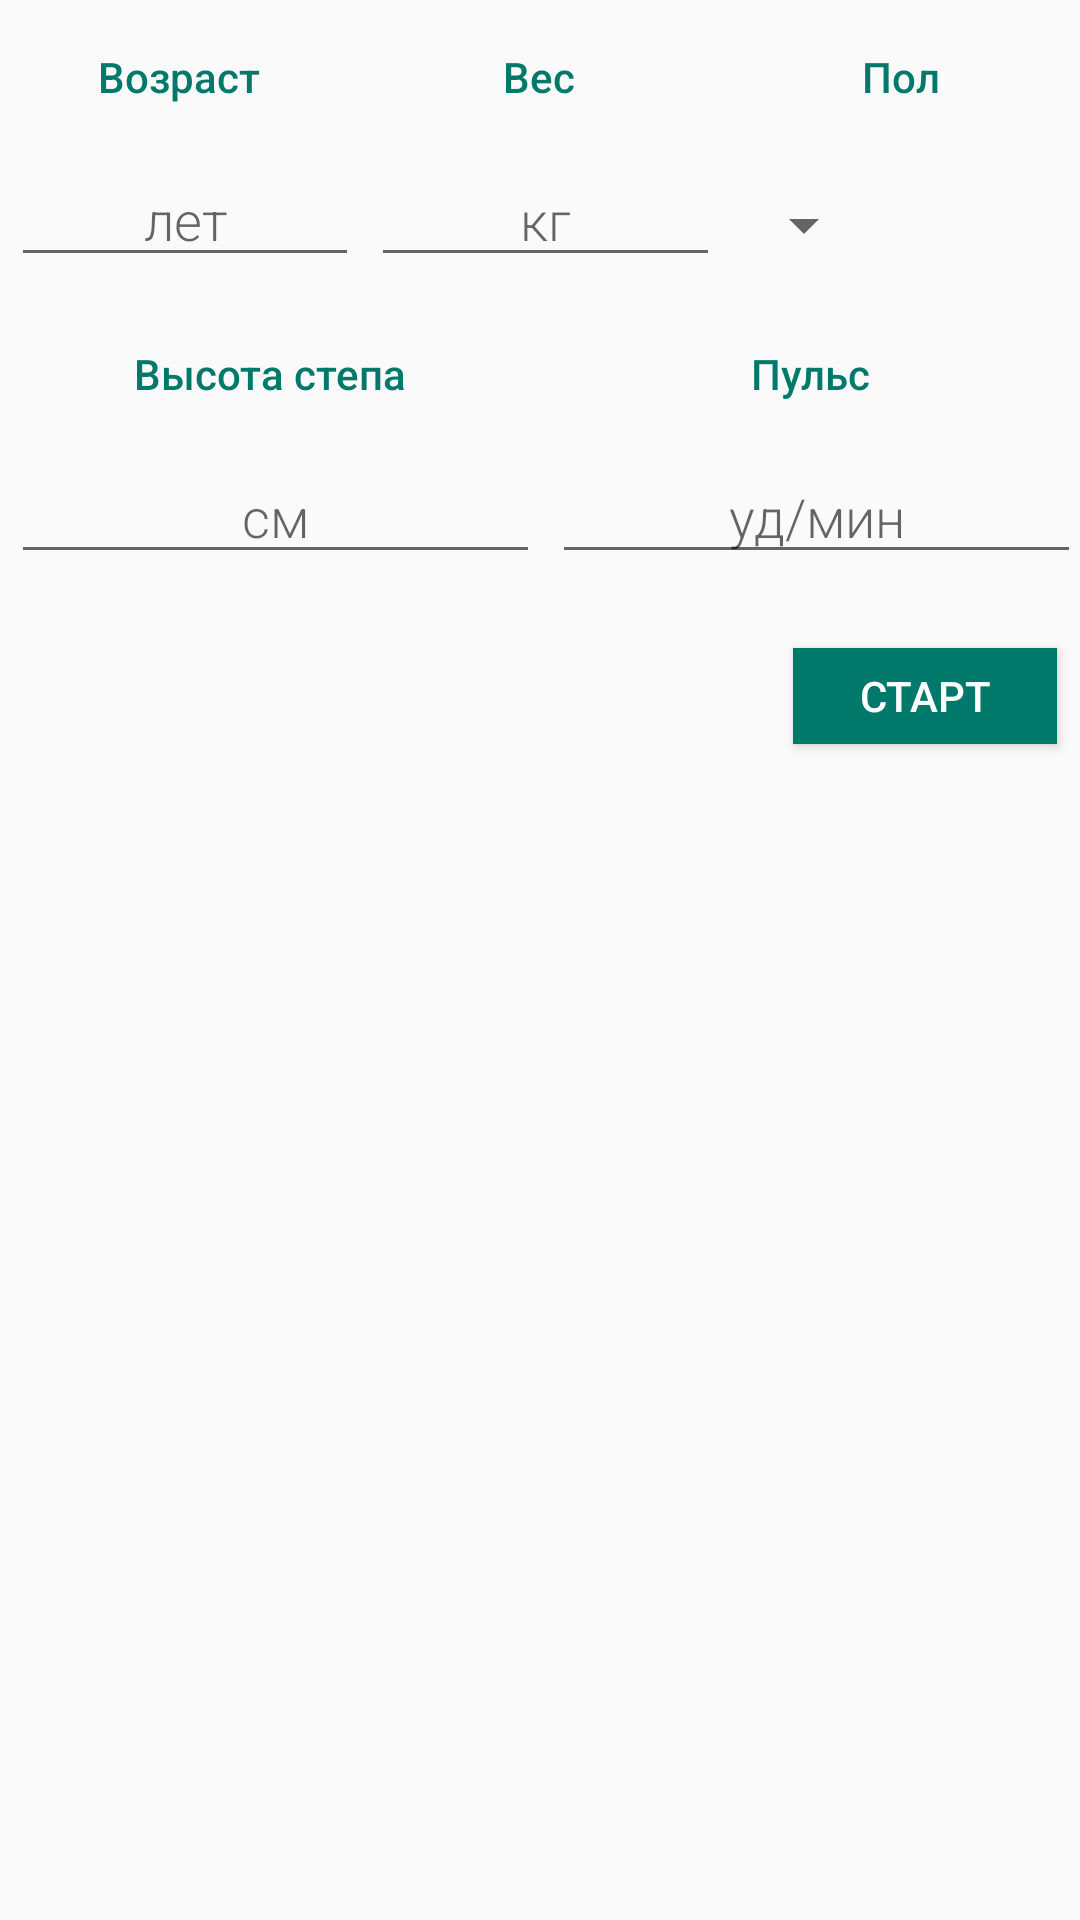

Reconstruct the res/layout file that produces this screen, plus the resources it refers to.
<!-- AndroidManifest.xml: application theme AppTheme -->
<!-- res/layout/activity_input.xml -->
<?xml version="1.0" encoding="utf-8"?>
<LinearLayout xmlns:android="http://schemas.android.com/apk/res/android"
    xmlns:app="http://schemas.android.com/apk/res-auto"
    xmlns:tools="http://schemas.android.com/tools"
    android:layout_width="match_parent"
    android:layout_height="match_parent"
    android:orientation="vertical"
    android:padding="@dimen/activity_margin"
    tools:context=".InputActivity">

    
    <LinearLayout
        android:id="@+id/input_data"
        android:layout_width="match_parent"
        android:layout_height="200dp"
        android:baselineAligned="false"
        android:orientation="vertical"
        android:paddingTop="16dp">

        <LinearLayout
            android:layout_width="match_parent"
            android:layout_height="wrap_content"
            android:orientation="horizontal"
            android:paddingBottom="16dp">

            <LinearLayout
                android:layout_width="0dp"
                android:layout_height="wrap_content"
                android:layout_weight="1"
                android:orientation="vertical">

                <TextView
                    android:layout_width="match_parent"
                    android:layout_height="wrap_content"
                    android:fontFamily="sans-serif-medium"
                    android:paddingBottom="16dp"
                    android:text="@string/age_field"
                    android:textAlignment="center"
                    android:textAppearance="?android:textAppearanceSmall"
                    android:textColor="@color/colorAccent" />


                <RelativeLayout
                    android:layout_width="match_parent"
                    android:layout_height="wrap_content"
                    android:paddingLeft="4dp">

                    <EditText
                        android:id="@+id/age_field_edit_view"
                        android:layout_width="match_parent"
                        android:layout_height="wrap_content"
                        android:fontFamily="sans-serif-light"
                        android:hint="@string/hint_age"
                        android:inputType="number"
                        android:textAlignment="center"
                        android:textAppearance="?android:textAppearanceMedium" />

                </RelativeLayout>
            </LinearLayout>

            <LinearLayout
                android:layout_width="0dp"
                android:layout_height="wrap_content"
                android:layout_weight="1"
                android:orientation="vertical">

                <TextView
                    android:layout_width="match_parent"
                    android:layout_height="wrap_content"
                    android:fontFamily="sans-serif-medium"
                    android:paddingBottom="16dp"
                    android:text="@string/weight_field"
                    android:textAlignment="center"
                    android:textAppearance="?android:textAppearanceSmall"
                    android:textColor="@color/colorAccent" />


                <RelativeLayout
                    android:layout_width="match_parent"
                    android:layout_height="wrap_content"
                    android:paddingLeft="4dp">

                    <EditText
                        android:id="@+id/weight_field_edit_view"
                        android:layout_width="match_parent"
                        android:layout_height="wrap_content"
                        android:fontFamily="sans-serif-light"
                        android:hint="@string/hint_weight"
                        android:inputType="number"
                        android:textAlignment="center"
                        android:textAppearance="?android:textAppearanceMedium" />

                </RelativeLayout>
            </LinearLayout>

            <LinearLayout
                android:layout_width="0dp"
                android:layout_height="wrap_content"
                android:layout_weight="1"
                android:orientation="vertical">

                <TextView
                    android:layout_width="match_parent"
                    android:layout_height="wrap_content"
                    android:fontFamily="sans-serif-medium"
                    android:paddingBottom="16dp"
                    android:text="@string/sex_field"
                    android:textAlignment="center"
                    android:textAppearance="?android:textAppearanceSmall"
                    android:textColor="@color/colorAccent" />


                <RelativeLayout
                    android:layout_width="match_parent"
                    android:layout_height="wrap_content"
                    android:paddingLeft="4dp">


                    
                    <LinearLayout
                        android:layout_width="match_parent"
                        android:layout_height="wrap_content"
                        android:orientation="vertical">

                        
                        <Spinner
                            android:id="@+id/spinner_sex"
                            android:layout_width="wrap_content"
                            android:layout_height="48dp"
                            android:spinnerMode="dropdown"
                            android:textAllCaps="true"
                            android:textAppearance="?android:textAppearanceMedium" />
                    </LinearLayout>

                </RelativeLayout>
            </LinearLayout>


        </LinearLayout>

        <LinearLayout
            android:layout_width="match_parent"
            android:layout_height="wrap_content"
            android:orientation="horizontal">

            <LinearLayout
                android:layout_width="0dp"
                android:layout_height="wrap_content"
                android:layout_weight="1"
                android:orientation="vertical">

                <TextView
                    android:layout_width="match_parent"
                    android:layout_height="wrap_content"
                    android:fontFamily="sans-serif-medium"
                    android:paddingBottom="16dp"
                    android:text="@string/height_field"
                    android:textAlignment="center"
                    android:textAppearance="?android:textAppearanceSmall"
                    android:textColor="@color/colorAccent" />

                <RelativeLayout
                    android:layout_width="match_parent"
                    android:layout_height="wrap_content"
                    android:paddingLeft="4dp">

                    <EditText
                        android:id="@+id/height_field_edit_view"
                        android:layout_width="match_parent"
                        android:layout_height="wrap_content"
                        android:fontFamily="sans-serif-light"
                        android:hint="@string/hint_height"
                        android:inputType="number"
                        android:textAlignment="center"
                        android:textAppearance="?android:textAppearanceMedium" />
                </RelativeLayout>

            </LinearLayout>

            <LinearLayout
                android:layout_width="0dp"
                android:layout_height="wrap_content"
                android:layout_weight="1"
                android:orientation="vertical">

                <TextView
                    android:layout_width="match_parent"
                    android:layout_height="wrap_content"
                    android:fontFamily="sans-serif-medium"
                    android:paddingBottom="16dp"
                    android:text="@string/initial_rate_field"
                    android:textAlignment="center"
                    android:textAppearance="?android:textAppearanceSmall"
                    android:textColor="@color/colorAccent" />

                <RelativeLayout
                    android:layout_width="match_parent"
                    android:layout_height="wrap_content"
                    android:paddingLeft="4dp">

                    <EditText
                        android:id="@+id/initial_rate_field_edit_view"
                        android:layout_width="match_parent"
                        android:layout_height="wrap_content"
                        android:fontFamily="sans-serif-light"
                        android:hint="@string/hint_initial_heart_rate"
                        android:inputType="number"
                        android:textAlignment="center"
                        android:textAppearance="?android:textAppearanceMedium" />
                </RelativeLayout>

            </LinearLayout>


        </LinearLayout>
    </LinearLayout>

    <Button
        android:id="@+id/start_button"
        android:layout_width="wrap_content"
        android:layout_height="32dp"
        android:layout_gravity="right"
        android:layout_marginRight="8dp"
        android:layout_marginTop="16dp"
        android:background="@color/colorAccent"
        android:text="@string/start_button"
        android:textColor="@android:color/white" />

</LinearLayout>
<!-- resources referenced by this layout -->
<resources>
  <color name="colorAccent">#00796B</color>
  <string name="age_field">Возраст</string>
  <string name="height_field">Высота степа</string>
  <string name="hint_age">лет</string>
  <string name="hint_height">см</string>
  <string name="hint_initial_heart_rate">уд/мин</string>
  <string name="hint_weight">кг</string>
  <string name="initial_rate_field">Пульс</string>
  <string name="sex_field">Пол</string>
  <string name="start_button">старт</string>
  <string name="weight_field">Вес</string>
  <style name="AppTheme" parent="Theme.AppCompat.Light.DarkActionBar">
  
          
          <item name="colorPrimary">@color/colorPrimary</item>
          <item name="colorPrimaryDark">@color/colorPrimaryDark</item>
          <item name="colorAccent">@color/colorAccent</item>
          <item name="colorButtonNormal">@color/colorButtonNormal</item>
  
      </style>
  <color name="colorPrimary">#2D3640</color>
  <color name="colorPrimaryDark">#394450</color>
  <color name="colorButtonNormal">#FF9800</color>
</resources>
